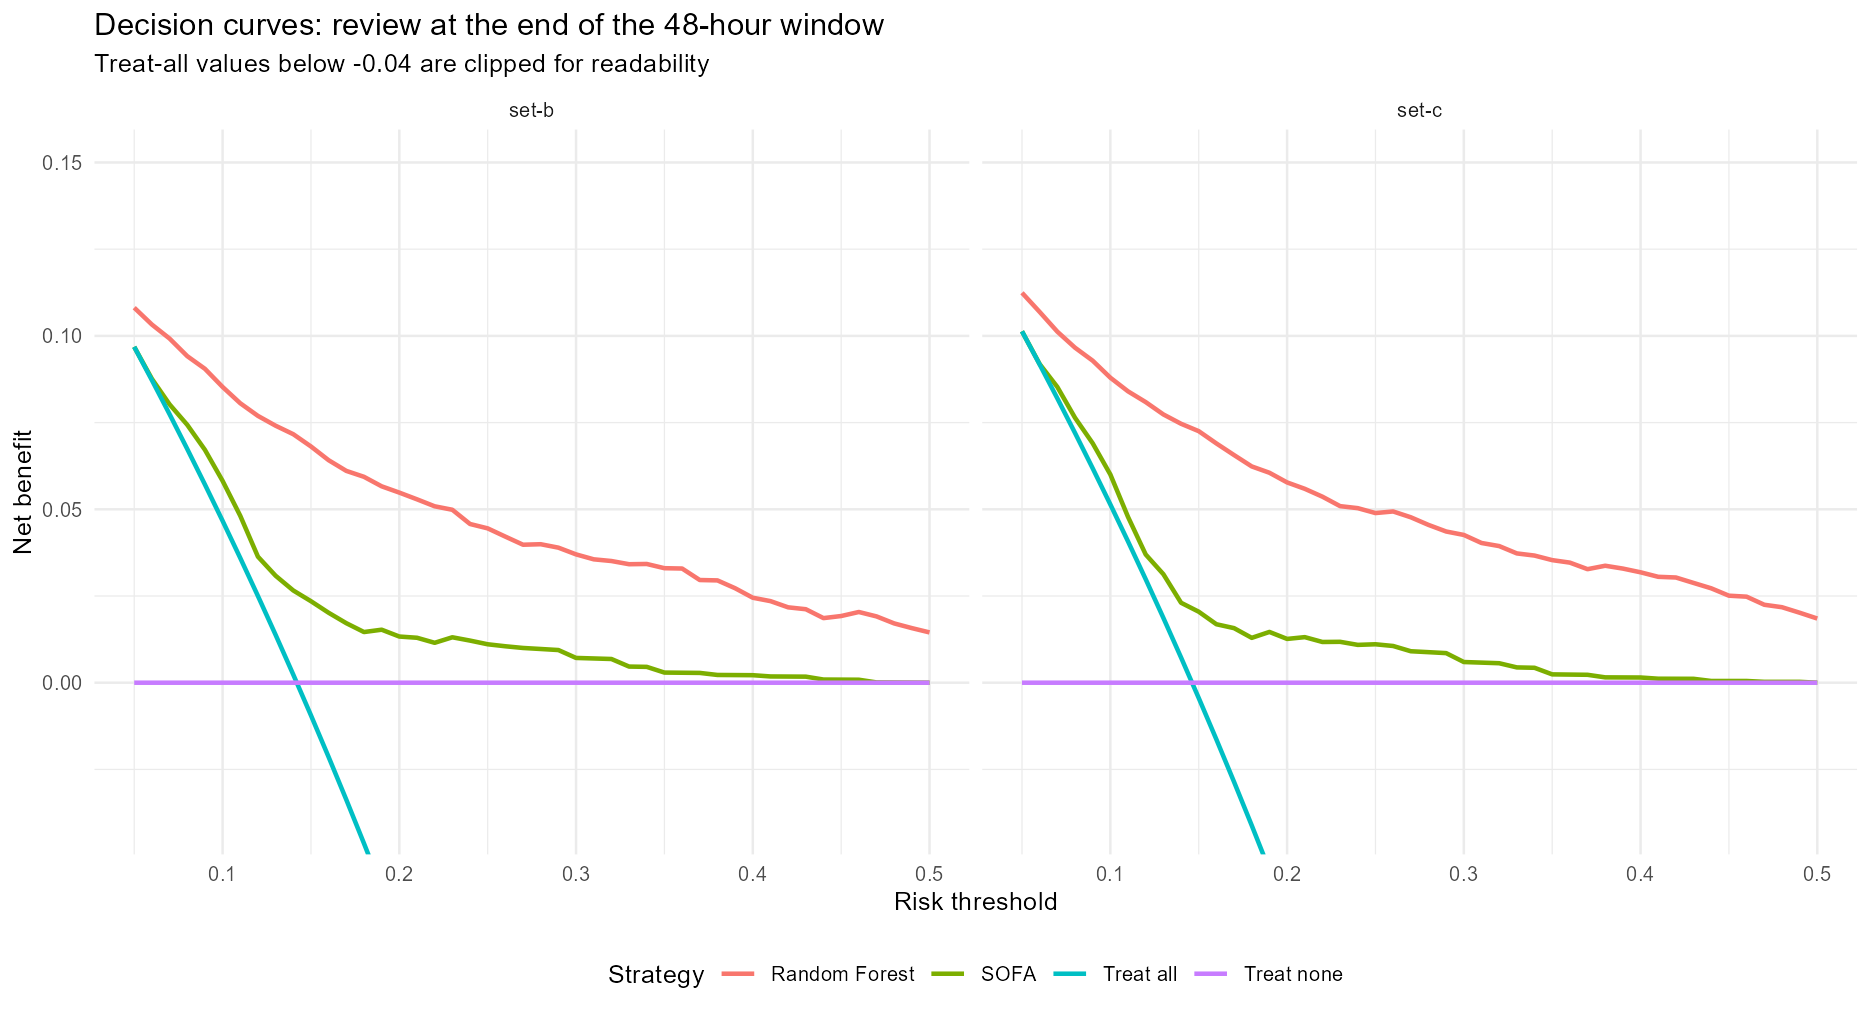

Source data for this figure (header and first rows):
Set, Threshold, Strategy, Net_benefit
set-b, 0.05, Random Forest, 0.1081
set-b, 0.05, SOFA, 0.09684
set-b, 0.05, Treat all, 0.09684
set-b, 0.05, Treat none, 0
set-b, 0.06, Random Forest, 0.1033
set-b, 0.06, SOFA, 0.08762
set-b, 0.06, Treat all, 0.08723
set-b, 0.06, Treat none, 0
set-b, 0.07, Random Forest, 0.09923
set-b, 0.07, SOFA, 0.08026
set-b, 0.07, Treat all, 0.07742
set-b, 0.07, Treat none, 0
set-b, 0.08, Random Forest, 0.09416
set-b, 0.08, SOFA, 0.07436
set-b, 0.08, Treat all, 0.06739
set-b, 0.08, Treat none, 0
set-b, 0.09, Random Forest, 0.09051
set-b, 0.09, SOFA, 0.06714
set-b, 0.09, Treat all, 0.05714
set-b, 0.09, Treat none, 0
set-b, 0.1, Random Forest, 0.08528
set-b, 0.1, SOFA, 0.05819
set-b, 0.1, Treat all, 0.04667
set-b, 0.1, Treat none, 0
set-b, 0.11, Random Forest, 0.08058
set-b, 0.11, SOFA, 0.04812
set-b, 0.11, Treat all, 0.03596
set-b, 0.11, Treat none, 0
set-b, 0.12, Random Forest, 0.07693
set-b, 0.12, SOFA, 0.03634
set-b, 0.12, Treat all, 0.025
set-b, 0.12, Treat none, 0
set-b, 0.13, Random Forest, 0.0741
set-b, 0.13, SOFA, 0.03084
set-b, 0.13, Treat all, 0.01379
set-b, 0.13, Treat none, 0
set-b, 0.14, Random Forest, 0.07165
set-b, 0.14, SOFA, 0.02659
set-b, 0.14, Treat all, 0.002326
set-b, 0.14, Treat none, 0
set-b, 0.15, Random Forest, 0.06812
set-b, 0.15, SOFA, 0.0235
set-b, 0.15, Treat all, -0.009412
set-b, 0.15, Treat none, 0
set-b, 0.16, Random Forest, 0.06415
set-b, 0.16, SOFA, 0.02017
set-b, 0.16, Treat all, -0.02143
set-b, 0.16, Treat none, 0
set-b, 0.17, Random Forest, 0.06108
set-b, 0.17, SOFA, 0.01716
set-b, 0.17, Treat all, -0.03373
set-b, 0.17, Treat none, 0
set-b, 0.18, Random Forest, 0.05937
set-b, 0.18, SOFA, 0.01461
set-b, 0.18, Treat all, -0.04634
set-b, 0.18, Treat none, 0
set-b, 0.19, Random Forest, 0.05663
set-b, 0.19, SOFA, 0.01528
set-b, 0.19, Treat all, -0.05926
set-b, 0.19, Treat none, 0
... 308 more rows
